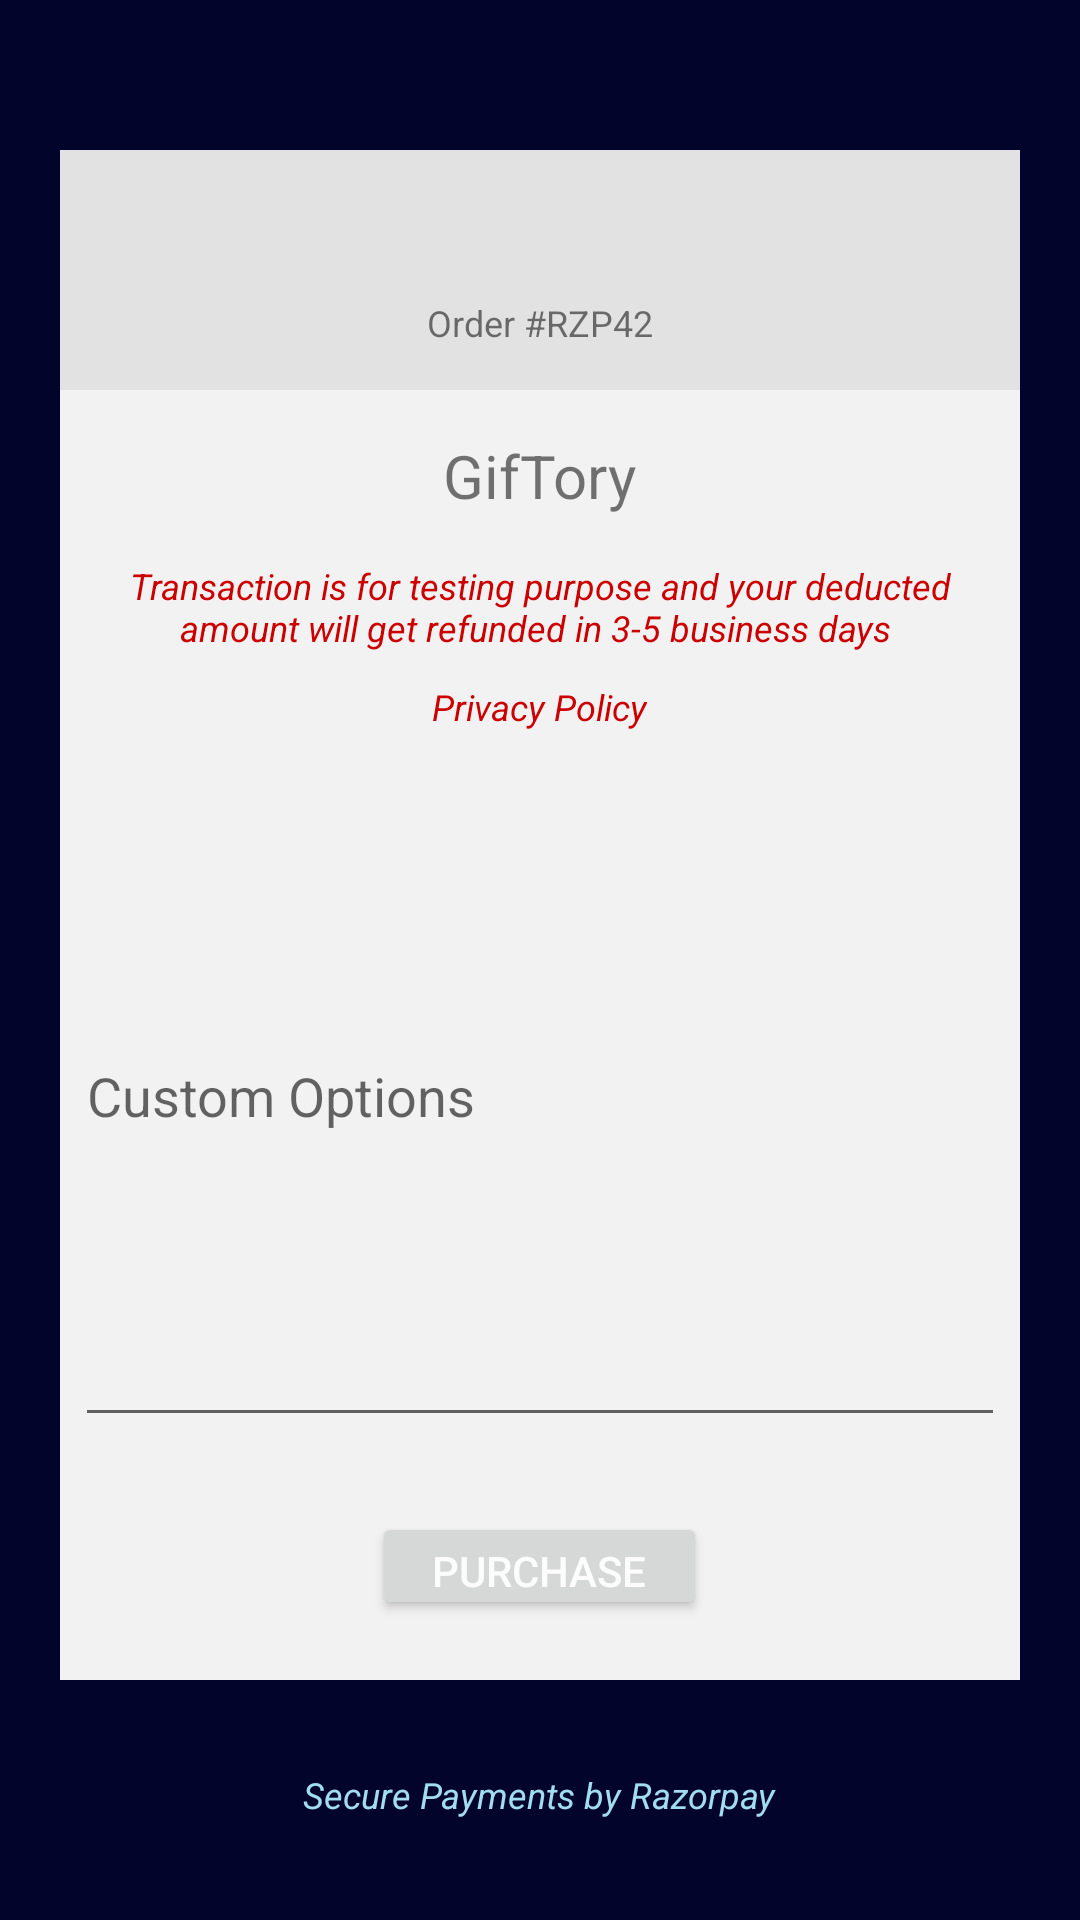

Write the Android layout XML for this screen, with the resource values it uses.
<!-- AndroidManifest.xml: application theme Theme.WorkshopLocator -->
<!-- res/layout/activity_payment.xml -->
<?xml version="1.0" encoding="utf-8"?>
<ScrollView xmlns:android="http://schemas.android.com/apk/res/android"
    android:layout_width="match_parent"
    android:layout_height="match_parent"
    android:background="#02042b"
    >
<RelativeLayout

    android:layout_width="match_parent"
    android:layout_height="wrap_content"
    >

    <LinearLayout
        android:layout_width="match_parent"
        android:layout_height="match_parent"
        android:layout_margin="20dp"
        android:gravity="center"
        android:orientation="vertical">

        <RelativeLayout
            android:layout_width="match_parent"
            android:layout_height="110dp">

            <LinearLayout
                android:layout_width="match_parent"
                android:layout_height="80dp"
                android:layout_alignParentBottom="true"
                android:background="#E2E2E2"
                android:gravity="center">

                <TextView
                    android:layout_width="wrap_content"
                    android:layout_height="wrap_content"
                    android:paddingTop="35dp"
                    android:paddingBottom="0dp"
                    android:text="Order #RZP42"
                    android:textSize="12sp" />

            </LinearLayout>

            <ImageView
                android:layout_width="60dp"
                android:layout_height="60dp"
                android:layout_centerHorizontal="true"
                android:background="@drawable/rzp_logo"/>

        </RelativeLayout>

        <LinearLayout
            android:layout_width="match_parent"
            android:layout_height="wrap_content"
            android:background="#f2f2f2"
            android:gravity="center"
            android:orientation="vertical"
            android:paddingTop="15dp">

            <TextView
                android:layout_width="wrap_content"
                android:layout_height="wrap_content"
                android:layout_gravity="center_horizontal"
                android:paddingTop="0dp"
                android:paddingBottom="5dp"
                android:text="GifTory"
                android:textSize="20sp" />

            <TextView
                android:layout_width="wrap_content"
                android:layout_height="wrap_content"
                android:layout_gravity="center_horizontal"
                android:layout_marginStart="16dp"
                android:layout_marginEnd="16dp"
                android:gravity="center_horizontal"
                android:paddingTop="10dp"
                android:paddingBottom="0dp"
                android:text="Transaction is for testing purpose and your deducted amount will get refunded in 3-5 business days "
                android:textColor="@android:color/holo_red_dark"
                android:textSize="12sp"
                android:textStyle="italic" />

            <TextView
                android:id="@+id/txt_privacy_policy"
                android:layout_width="wrap_content"
                android:layout_height="wrap_content"
                android:layout_gravity="center_horizontal"
                android:layout_marginStart="16dp"
                android:layout_marginEnd="16dp"
                android:gravity="center_horizontal"
                android:paddingTop="10dp"
                android:paddingBottom="0dp"
                android:text="Privacy Policy"
                android:textColor="@android:color/holo_red_dark"
                android:textSize="12sp"
                android:textStyle="italic" />

            <EditText
                android:id="@+id/et_custom_options"
                android:layout_width="match_parent"
                android:layout_height="wrap_content"
                android:hint="Custom Options"
                android:lines="10"
                android:layout_margin="5dp"
                />

            <Button
                android:id="@+id/btn_pay"
                android:layout_width="wrap_content"
                android:layout_height="36dp"
                android:layout_gravity="center_horizontal"
                android:layout_marginTop="20dp"
                android:layout_marginBottom="20dp"

                android:paddingLeft="20dp"
                android:paddingRight="20dp"
                android:text="Purchase"
                android:textColor="#fcfcfc"
                android:textSize="14sp" />

        </LinearLayout>

        <TextView
            android:layout_width="wrap_content"
            android:layout_height="wrap_content"
            android:layout_marginTop="20dp"

            android:paddingLeft="20dp"
            android:paddingTop="10dp"
            android:paddingRight="20dp"
            android:paddingBottom="10dp"
            android:text="Secure Payments by Razorpay"
            android:textColor="#a1ddee"
            android:textSize="12sp"
            android:textStyle="italic" />

    </LinearLayout>

</RelativeLayout>
</ScrollView>
<!-- resources referenced by this layout -->
<resources>
  <style name="Theme.WorkshopLocator" parent="Theme.MaterialComponents.DayNight.NoActionBar">
          
          <item name="colorPrimary">@color/purple_500</item>
          <item name="colorPrimaryVariant">@color/purple_700</item>
          <item name="colorOnPrimary">@color/white</item>
          
          <item name="colorSecondary">@color/teal_200</item>
          <item name="colorSecondaryVariant">@color/teal_700</item>
          <item name="colorOnSecondary">@color/black</item>
          
          <item name="android:statusBarColor" tools:targetApi="l">?attr/colorPrimaryVariant</item>
          
      </style>
  <color name="purple_500">#FF6200EE</color>
  <color name="purple_700">#FF3700B3</color>
  <color name="white">#FFFFFFFF</color>
  <color name="teal_200">#FF03DAC5</color>
  <color name="teal_700">#FF018786</color>
  <color name="black">#FF000000</color>
</resources>
